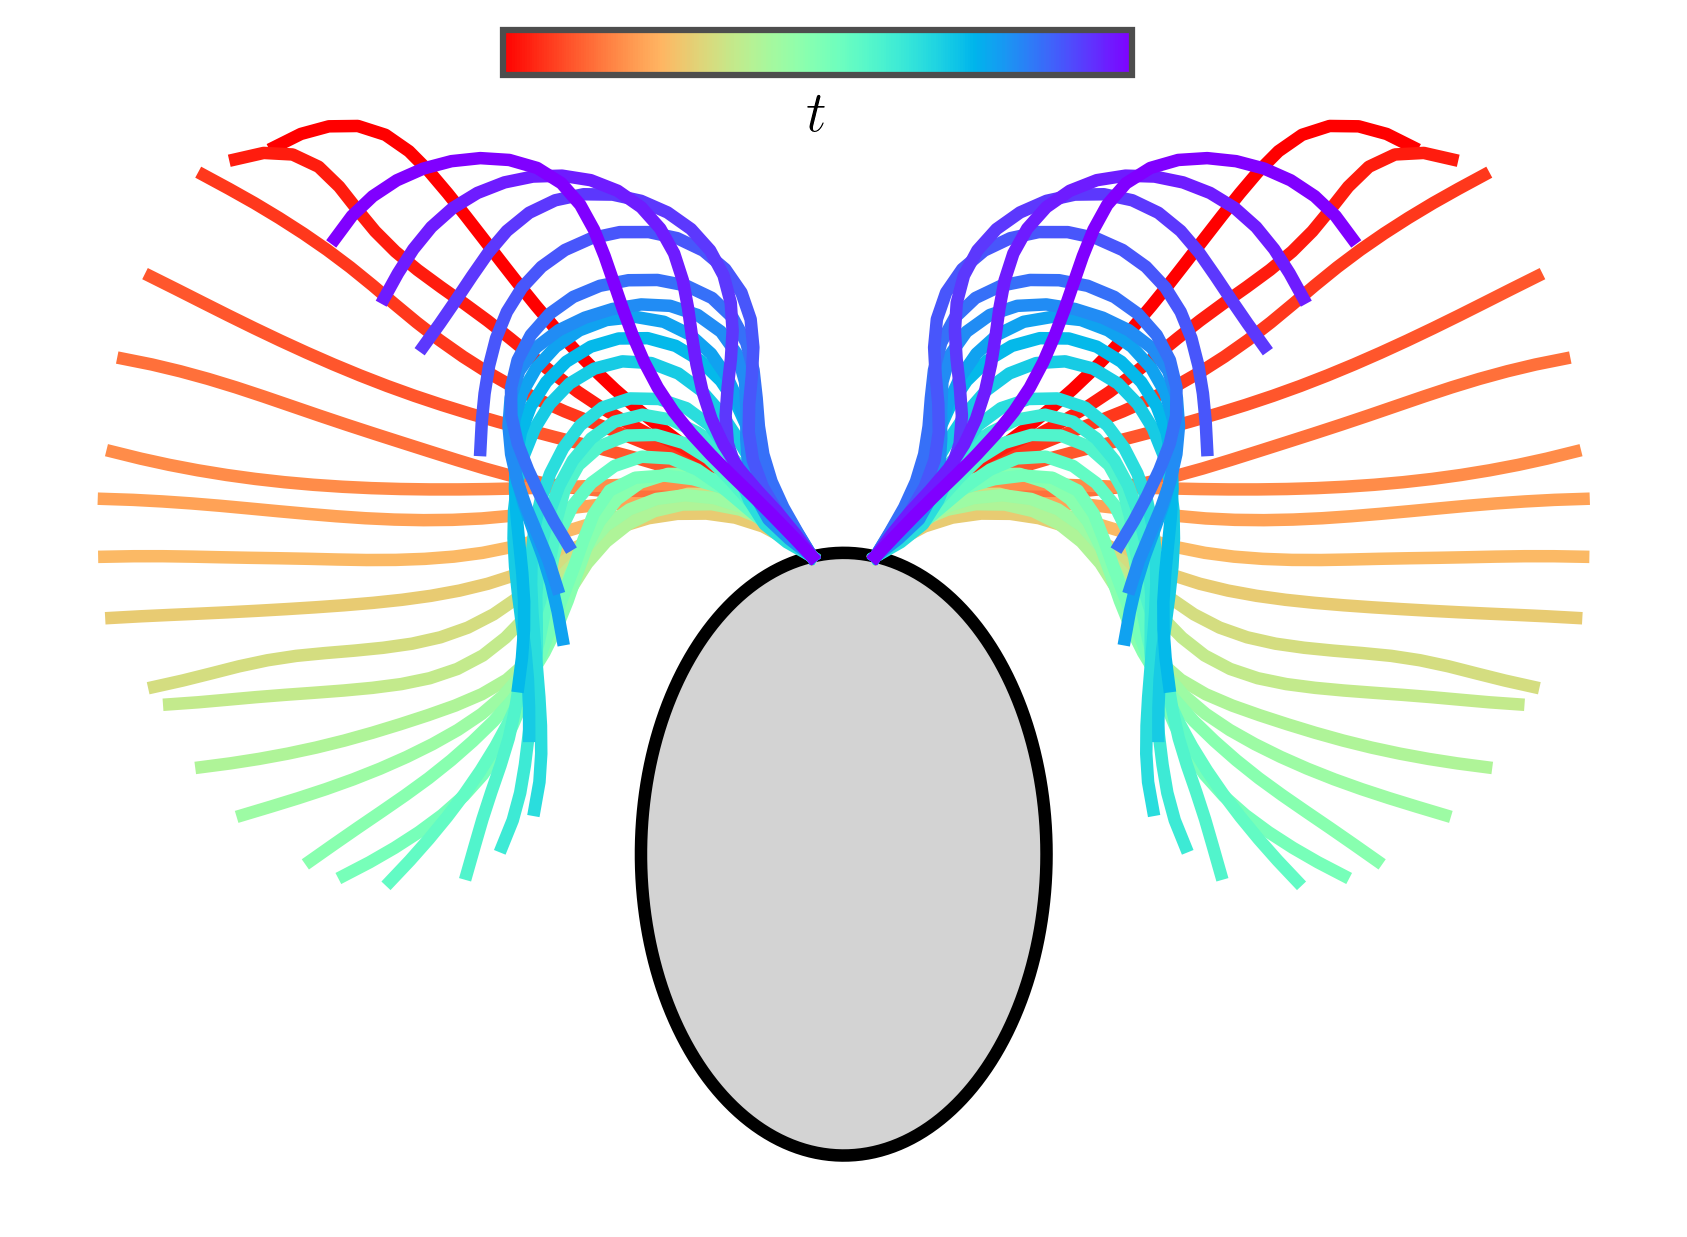

The file beside this chart, header and first rows:
id, time, x, y, z
0, 0, 0.0, -0.0, 0
1, 0, 0.02748, 0.02894, 0
2, 0, 0.05534, 0.05752, 0
3, 0, 0.08472, 0.08453, 0
4, 0, 0.1154, 0.1101, 0
5, 0, 0.1468, 0.1348, 0
6, 0, 0.1784, 0.1591, 0
7, 0, 0.2098, 0.1837, 0
8, 0, 0.2405, 0.2092, 0
9, 0, 0.2702, 0.2359, 0
10, 0, 0.2987, 0.2638, 0
11, 0, 0.3262, 0.2928, 0
12, 0, 0.3526, 0.3227, 0
13, 0, 0.378, 0.3535, 0
14, 0, 0.4026, 0.3849, 0
15, 0, 0.4267, 0.4167, 0
16, 0, 0.4506, 0.4487, 0
17, 0, 0.4747, 0.4805, 0
18, 0, 0.4991, 0.5121, 0
19, 0, 0.5245, 0.5429, 0
20, 0, 0.5522, 0.5716, 0
21, 0, 0.5845, 0.5948, 0
22, 0, 0.6223, 0.6073, 0
23, 0, 0.662, 0.6068, 0
24, 0, 0.7004, 0.596, 0
25, 0, 0.7358, 0.5778, 0
26, 1, 0.0, -0.0, 0
27, 1, 0.026, 0.03028, 0
28, 1, 0.0528, 0.05985, 0
29, 1, 0.08252, 0.08646, 0
30, 1, 0.1148, 0.11, 0
31, 1, 0.1486, 0.1311, 0
32, 1, 0.1834, 0.1506, 0
33, 1, 0.2185, 0.1696, 0
34, 1, 0.2535, 0.1889, 0
35, 1, 0.2877, 0.2095, 0
36, 1, 0.3206, 0.2321, 0
37, 1, 0.3522, 0.2564, 0
38, 1, 0.383, 0.2819, 0
39, 1, 0.4135, 0.3075, 0
40, 1, 0.4445, 0.3326, 0
41, 1, 0.4764, 0.3567, 0
42, 1, 0.5087, 0.3802, 0
43, 1, 0.5405, 0.4042, 0
44, 1, 0.5709, 0.4301, 0
45, 1, 0.5987, 0.4588, 0
46, 1, 0.6236, 0.4899, 0
47, 1, 0.6478, 0.5216, 0
48, 1, 0.676, 0.5497, 0
49, 1, 0.7117, 0.567, 0
50, 1, 0.7514, 0.5692, 0
51, 1, 0.7901, 0.5602, 0
52, 2, 0.0, -0.0, 0
53, 2, 0.02983, 0.02652, 0
54, 2, 0.06019, 0.05243, 0
55, 2, 0.09156, 0.07711, 0
56, 2, 0.1238, 0.1007, 0
57, 2, 0.1572, 0.1225, 0
58, 2, 0.1919, 0.1421, 0
59, 2, 0.2279, 0.1594, 0
... 668 more rows
